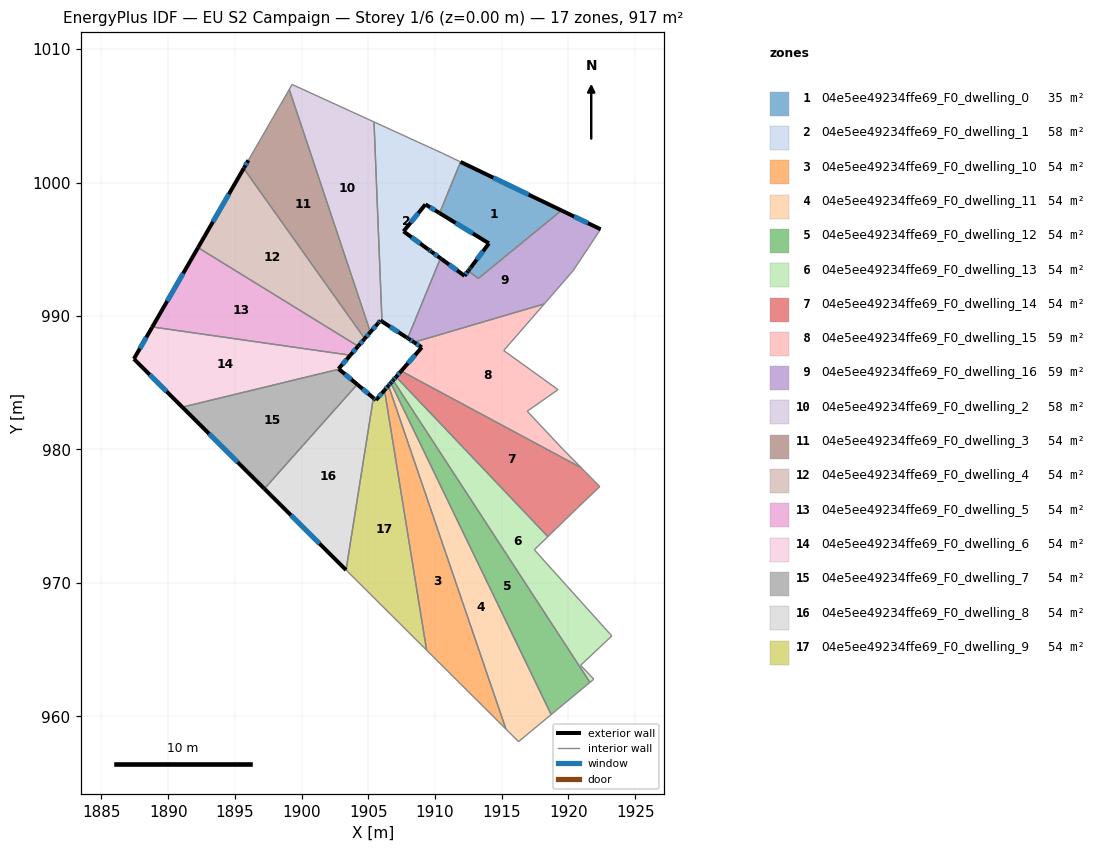
=== STOREY PLAN SPEC (per zone: floor XY polygon, exterior-wall plan segments, windows/doors) ===
zone 1: 04e5ee49234ffe69_F0_dwelling_0  (35.5 m²)
  floor: (1919.47, 997.91) (1913.25, 992.81) (1912.72, 993.20) (1912.50, 993.40) (1912.58, 993.50) (1912.69, 993.64) (1914.04, 995.44) (1910.34, 997.71) (1911.91, 1001.54)
  exterior wall: (1919.47, 997.91) – (1911.91, 1001.54)  [8.4 m]
    window: (1917.02, 999.09) – (1914.37, 1000.36)  [3.1 m²]
  exterior wall: (1912.58, 993.50) – (1912.50, 993.40)  [0.1 m]
  exterior wall: (1912.69, 993.64) – (1912.58, 993.50)  [0.2 m]
    window: (1912.65, 993.60) – (1912.61, 993.55)  [0.1 m²]
  exterior wall: (1914.04, 995.44) – (1912.69, 993.64)  [2.2 m]
    window: (1913.60, 994.86) – (1913.13, 994.23)  [0.8 m²]
  exterior wall: (1910.34, 997.71) – (1914.04, 995.44)  [4.3 m]
    window: (1911.54, 996.97) – (1912.84, 996.18)  [1.6 m²]
  interior walls: 4
zone 2: 04e5ee49234ffe69_F0_dwelling_1  (58.2 m²)
  floor: (1910.57, 1002.19) (1911.91, 1001.54) (1910.34, 997.71) (1909.28, 998.36) (1907.64, 996.34) (1909.49, 994.99) (1909.73, 994.82) (1910.41, 994.33) (1907.95, 988.34) (1907.85, 988.40) (1906.02, 989.59) (1905.43, 1004.54)
  exterior wall: (1906.02, 989.59) – (1907.85, 988.40)  [2.2 m]
    window: (1906.62, 989.20) – (1907.26, 988.79)  [0.8 m²]
  exterior wall: (1909.28, 998.36) – (1910.34, 997.71)  [1.2 m]
    window: (1909.62, 998.15) – (1909.99, 997.92)  [0.5 m²]
  exterior wall: (1907.64, 996.34) – (1909.28, 998.36)  [2.6 m]
    window: (1908.17, 997.00) – (1908.75, 997.70)  [1.0 m²]
  exterior wall: (1909.49, 994.99) – (1907.64, 996.34)  [2.3 m]
    window: (1908.89, 995.43) – (1908.24, 995.90)  [0.8 m²]
  exterior wall: (1909.73, 994.82) – (1909.49, 994.99)  [0.3 m]
    window: (1909.65, 994.88) – (1909.57, 994.93)  [0.1 m²]
  exterior wall: (1910.41, 994.33) – (1909.73, 994.82)  [0.8 m]
    window: (1910.19, 994.49) – (1909.95, 994.66)  [0.3 m²]
  exterior wall: (1907.85, 988.40) – (1907.95, 988.34)  [0.1 m]
  interior walls: 5
zone 3: 04e5ee49234ffe69_F0_dwelling_10  (54.0 m²)
  floor: (1906.51, 984.78) (1915.31, 959.04) (1909.36, 964.96) (1906.21, 984.44)
  exterior wall: (1906.51, 984.78) – (1906.21, 984.44)  [0.5 m]
    window: (1906.41, 984.67) – (1906.31, 984.55)  [0.2 m²]
  interior walls: 3
zone 4: 04e5ee49234ffe69_F0_dwelling_11  (54.0 m²)
  floor: (1906.69, 984.99) (1918.70, 960.13) (1916.26, 958.10) (1915.31, 959.04) (1906.51, 984.78)
  exterior wall: (1906.69, 984.99) – (1906.51, 984.78)  [0.3 m]
    window: (1906.63, 984.92) – (1906.57, 984.85)  [0.1 m²]
  interior walls: 4
zone 5: 04e5ee49234ffe69_F0_dwelling_12  (54.0 m²)
  floor: (1906.86, 985.18) (1921.61, 962.54) (1918.70, 960.13) (1906.69, 984.99)
  exterior wall: (1906.86, 985.18) – (1906.69, 984.99)  [0.3 m]
    window: (1906.80, 985.12) – (1906.74, 985.05)  [0.1 m²]
  interior walls: 3
zone 6: 04e5ee49234ffe69_F0_dwelling_13  (54.0 m²)
  floor: (1918.45, 973.47) (1917.44, 972.48) (1923.25, 966.02) (1920.91, 963.82) (1921.90, 962.78) (1921.61, 962.54) (1906.86, 985.18) (1907.08, 985.44)
  exterior wall: (1907.08, 985.44) – (1906.86, 985.18)  [0.3 m]
    window: (1907.01, 985.35) – (1906.93, 985.26)  [0.1 m²]
  interior walls: 7
zone 7: 04e5ee49234ffe69_F0_dwelling_14  (54.0 m²)
  floor: (1920.95, 978.63) (1922.35, 977.21) (1920.70, 975.64) (1918.45, 973.47) (1907.08, 985.44) (1907.46, 985.87)
  exterior wall: (1907.46, 985.87) – (1907.08, 985.44)  [0.6 m]
    window: (1907.34, 985.73) – (1907.20, 985.58)  [0.2 m²]
  interior walls: 5
zone 8: 04e5ee49234ffe69_F0_dwelling_15  (58.8 m²)
  floor: (1918.19, 990.90) (1915.15, 987.41) (1919.22, 984.48) (1916.91, 982.86) (1919.58, 980.02) (1920.95, 978.63) (1907.46, 985.87) (1909.01, 987.65) (1908.98, 987.67) (1908.42, 988.03)
  exterior wall: (1909.01, 987.65) – (1907.46, 985.87)  [2.4 m]
    window: (1908.51, 987.07) – (1907.97, 986.45)  [0.9 m²]
  exterior wall: (1908.98, 987.67) – (1909.01, 987.65)  [0.0 m]
  exterior wall: (1908.42, 988.03) – (1908.98, 987.67)  [0.7 m]
    window: (1908.60, 987.91) – (1908.80, 987.79)  [0.2 m²]
  interior walls: 7
zone 9: 04e5ee49234ffe69_F0_dwelling_16  (58.9 m²)
  floor: (1922.41, 996.50) (1920.34, 993.38) (1918.19, 990.90) (1908.42, 988.03) (1908.03, 988.28) (1907.95, 988.34) (1910.41, 994.33) (1910.49, 994.26) (1912.21, 993.01) (1912.48, 993.37) (1912.49, 993.38) (1912.50, 993.40) (1912.72, 993.20) (1913.25, 992.81) (1919.47, 997.91)
  exterior wall: (1912.48, 993.37) – (1912.21, 993.01)  [0.5 m]
    window: (1912.39, 993.25) – (1912.30, 993.13)  [0.2 m²]
  exterior wall: (1912.49, 993.38) – (1912.48, 993.37)  [0.0 m]
  exterior wall: (1912.50, 993.40) – (1912.49, 993.38)  [0.0 m]
  exterior wall: (1922.41, 996.50) – (1919.47, 997.91)  [3.3 m]
    window: (1921.45, 996.96) – (1920.43, 997.45)  [1.2 m²]
  exterior wall: (1908.03, 988.28) – (1908.42, 988.03)  [0.5 m]
    window: (1908.16, 988.20) – (1908.30, 988.11)  [0.2 m²]
  exterior wall: (1907.95, 988.34) – (1908.03, 988.28)  [0.1 m]
  exterior wall: (1910.49, 994.26) – (1910.41, 994.33)  [0.1 m]
  exterior wall: (1912.21, 993.01) – (1910.49, 994.26)  [2.1 m]
    window: (1911.65, 993.42) – (1911.05, 993.86)  [0.8 m²]
  interior walls: 7
zone 10: 04e5ee49234ffe69_F0_dwelling_2  (58.5 m²)
  floor: (1905.43, 1004.54) (1906.02, 989.59) (1905.91, 989.66) (1905.73, 989.45) (1905.15, 988.79) (1899.07, 1006.97) (1899.29, 1007.35)
  exterior wall: (1905.73, 989.45) – (1905.91, 989.66)  [0.3 m]
    window: (1905.79, 989.52) – (1905.85, 989.59)  [0.1 m²]
  exterior wall: (1905.15, 988.79) – (1905.73, 989.45)  [0.9 m]
    window: (1905.34, 989.01) – (1905.54, 989.24)  [0.3 m²]
  exterior wall: (1905.91, 989.66) – (1906.02, 989.59)  [0.1 m]
  interior walls: 4
zone 11: 04e5ee49234ffe69_F0_dwelling_3  (54.0 m²)
  floor: (1899.07, 1006.97) (1905.15, 988.79) (1904.73, 988.30) (1895.66, 1001.06) (1895.69, 1001.11) (1896.01, 1001.67)
  exterior wall: (1904.73, 988.30) – (1905.15, 988.79)  [0.6 m]
    window: (1904.87, 988.46) – (1905.02, 988.63)  [0.2 m²]
  exterior wall: (1895.69, 1001.11) – (1895.66, 1001.06)  [0.1 m]
  exterior wall: (1896.01, 1001.67) – (1895.69, 1001.11)  [0.6 m]
    window: (1895.90, 1001.49) – (1895.79, 1001.29)  [0.2 m²]
  interior walls: 3
zone 12: 04e5ee49234ffe69_F0_dwelling_4  (54.0 m²)
  floor: (1895.66, 1001.06) (1904.73, 988.30) (1904.24, 987.73) (1892.24, 995.12)
  exterior wall: (1904.24, 987.73) – (1904.73, 988.30)  [0.8 m]
    window: (1904.40, 987.92) – (1904.57, 988.12)  [0.3 m²]
  exterior wall: (1895.66, 1001.06) – (1892.24, 995.12)  [6.8 m]
    window: (1894.55, 999.13) – (1893.35, 997.05)  [2.5 m²]
  interior walls: 2
zone 13: 04e5ee49234ffe69_F0_dwelling_5  (54.0 m²)
  floor: (1904.24, 987.73) (1903.65, 987.06) (1888.81, 989.18) (1892.24, 995.12)
  exterior wall: (1903.65, 987.06) – (1904.24, 987.73)  [0.9 m]
    window: (1903.84, 987.28) – (1904.05, 987.51)  [0.3 m²]
  exterior wall: (1892.24, 995.12) – (1888.81, 989.18)  [6.9 m]
    window: (1891.12, 993.19) – (1889.93, 991.11)  [2.5 m²]
  interior walls: 2
zone 14: 04e5ee49234ffe69_F0_dwelling_6  (54.0 m²)
  floor: (1903.65, 987.06) (1902.77, 986.04) (1902.80, 986.01) (1891.06, 983.17) (1887.43, 986.78) (1888.81, 989.18)
  exterior wall: (1902.77, 986.04) – (1903.65, 987.06)  [1.3 m]
    window: (1903.06, 986.37) – (1903.37, 986.73)  [0.5 m²]
  exterior wall: (1902.80, 986.01) – (1902.77, 986.04)  [0.0 m]
  exterior wall: (1887.43, 986.78) – (1891.06, 983.17)  [5.1 m]
    window: (1888.61, 985.61) – (1889.88, 984.34)  [1.9 m²]
  exterior wall: (1888.81, 989.18) – (1887.43, 986.78)  [2.8 m]
    window: (1888.36, 988.40) – (1887.88, 987.56)  [1.0 m²]
  interior walls: 2
zone 15: 04e5ee49234ffe69_F0_dwelling_7  (54.0 m²)
  floor: (1904.17, 984.87) (1897.21, 977.05) (1891.06, 983.17) (1902.80, 986.01)
  exterior wall: (1904.17, 984.87) – (1902.80, 986.01)  [1.8 m]
    window: (1903.72, 985.24) – (1903.25, 985.64)  [0.7 m²]
  exterior wall: (1891.06, 983.17) – (1897.21, 977.05)  [8.7 m]
    window: (1893.06, 981.18) – (1895.21, 979.04)  [3.2 m²]
  interior walls: 2
zone 16: 04e5ee49234ffe69_F0_dwelling_8  (54.0 m²)
  floor: (1905.38, 983.86) (1903.33, 970.96) (1897.21, 977.05) (1904.17, 984.87)
  exterior wall: (1905.38, 983.86) – (1904.17, 984.87)  [1.6 m]
    window: (1904.98, 984.19) – (1904.56, 984.54)  [0.6 m²]
  exterior wall: (1897.21, 977.05) – (1903.33, 970.96)  [8.6 m]
    window: (1899.20, 975.07) – (1901.34, 972.94)  [3.2 m²]
  interior walls: 2
zone 17: 04e5ee49234ffe69_F0_dwelling_9  (54.0 m²)
  floor: (1906.21, 984.44) (1909.36, 964.96) (1903.33, 970.96) (1905.38, 983.86) (1905.57, 983.70)
  exterior wall: (1905.57, 983.70) – (1905.38, 983.86)  [0.2 m]
    window: (1905.51, 983.75) – (1905.44, 983.81)  [0.1 m²]
  exterior wall: (1906.21, 984.44) – (1905.57, 983.70)  [1.0 m]
    window: (1906.00, 984.20) – (1905.78, 983.94)  [0.4 m²]
  interior walls: 3

=== DERIVED (storey summary) ===
Building: EU S2 Campaign
Storey: 1 of 6  (floor level z = 0.00 m)
Storey gross floor area: 917.4 m²
Zones on this storey: 17
  - 04e5ee49234ffe69_F0_dwelling_0: floor 35.5 m²; exterior wall 15.3 m (45.8 m²); 4 window(s) 5.6 m²; WWR 12.1%
  - 04e5ee49234ffe69_F0_dwelling_1: floor 58.2 m²; exterior wall 9.6 m (28.7 m²); 6 window(s) 3.5 m²; WWR 12.1%
  - 04e5ee49234ffe69_F0_dwelling_10: floor 54.0 m²; exterior wall 0.5 m (1.4 m²); 1 window(s) 0.2 m²; WWR 12.2%
  - 04e5ee49234ffe69_F0_dwelling_11: floor 54.0 m²; exterior wall 0.3 m (0.8 m²); 1 window(s) 0.1 m²; WWR 12.2%
  - 04e5ee49234ffe69_F0_dwelling_12: floor 54.0 m²; exterior wall 0.3 m (0.8 m²); 1 window(s) 0.1 m²; WWR 12.2%
  - 04e5ee49234ffe69_F0_dwelling_13: floor 54.0 m²; exterior wall 0.3 m (1.0 m²); 1 window(s) 0.1 m²; WWR 12.2%
  - 04e5ee49234ffe69_F0_dwelling_14: floor 54.0 m²; exterior wall 0.6 m (1.7 m²); 1 window(s) 0.2 m²; WWR 12.2%
  - 04e5ee49234ffe69_F0_dwelling_15: floor 58.8 m²; exterior wall 3.1 m (9.2 m²); 2 window(s) 1.1 m²; WWR 12.1%
  - 04e5ee49234ffe69_F0_dwelling_16: floor 58.9 m²; exterior wall 6.5 m (19.6 m²); 4 window(s) 2.3 m²; WWR 11.8%
  - 04e5ee49234ffe69_F0_dwelling_2: floor 58.5 m²; exterior wall 1.3 m (3.9 m²); 2 window(s) 0.4 m²; WWR 10.9%
  - 04e5ee49234ffe69_F0_dwelling_3: floor 54.0 m²; exterior wall 1.4 m (4.1 m²); 2 window(s) 0.5 m²; WWR 11.7%
  - 04e5ee49234ffe69_F0_dwelling_4: floor 54.0 m²; exterior wall 7.6 m (22.8 m²); 2 window(s) 2.8 m²; WWR 12.2%
  - 04e5ee49234ffe69_F0_dwelling_5: floor 54.0 m²; exterior wall 7.8 m (23.3 m²); 2 window(s) 2.8 m²; WWR 12.2%
  - 04e5ee49234ffe69_F0_dwelling_6: floor 54.0 m²; exterior wall 9.3 m (27.8 m²); 3 window(s) 3.4 m²; WWR 12.2%
  - 04e5ee49234ffe69_F0_dwelling_7: floor 54.0 m²; exterior wall 10.5 m (31.4 m²); 2 window(s) 3.8 m²; WWR 12.2%
  - 04e5ee49234ffe69_F0_dwelling_8: floor 54.0 m²; exterior wall 10.2 m (30.6 m²); 2 window(s) 3.7 m²; WWR 12.2%
  - 04e5ee49234ffe69_F0_dwelling_9: floor 54.0 m²; exterior wall 1.2 m (3.7 m²); 2 window(s) 0.4 m²; WWR 12.2%
Zone adjacency (shared interzone walls):
  - 04e5ee49234ffe69_F0_dwelling_0 ↔ 04e5ee49234ffe69_F0_dwelling_1
  - 04e5ee49234ffe69_F0_dwelling_0 ↔ 04e5ee49234ffe69_F0_dwelling_16
  - 04e5ee49234ffe69_F0_dwelling_1 ↔ 04e5ee49234ffe69_F0_dwelling_16
  - 04e5ee49234ffe69_F0_dwelling_1 ↔ 04e5ee49234ffe69_F0_dwelling_2
  - 04e5ee49234ffe69_F0_dwelling_10 ↔ 04e5ee49234ffe69_F0_dwelling_11
  - 04e5ee49234ffe69_F0_dwelling_10 ↔ 04e5ee49234ffe69_F0_dwelling_9
  - 04e5ee49234ffe69_F0_dwelling_11 ↔ 04e5ee49234ffe69_F0_dwelling_12
  - 04e5ee49234ffe69_F0_dwelling_12 ↔ 04e5ee49234ffe69_F0_dwelling_13
  - 04e5ee49234ffe69_F0_dwelling_13 ↔ 04e5ee49234ffe69_F0_dwelling_14
  - 04e5ee49234ffe69_F0_dwelling_14 ↔ 04e5ee49234ffe69_F0_dwelling_15
  - 04e5ee49234ffe69_F0_dwelling_15 ↔ 04e5ee49234ffe69_F0_dwelling_16
  - 04e5ee49234ffe69_F0_dwelling_2 ↔ 04e5ee49234ffe69_F0_dwelling_3
  - 04e5ee49234ffe69_F0_dwelling_3 ↔ 04e5ee49234ffe69_F0_dwelling_4
  - 04e5ee49234ffe69_F0_dwelling_4 ↔ 04e5ee49234ffe69_F0_dwelling_5
  - 04e5ee49234ffe69_F0_dwelling_5 ↔ 04e5ee49234ffe69_F0_dwelling_6
  - 04e5ee49234ffe69_F0_dwelling_6 ↔ 04e5ee49234ffe69_F0_dwelling_7
  - 04e5ee49234ffe69_F0_dwelling_7 ↔ 04e5ee49234ffe69_F0_dwelling_8
  - 04e5ee49234ffe69_F0_dwelling_8 ↔ 04e5ee49234ffe69_F0_dwelling_9